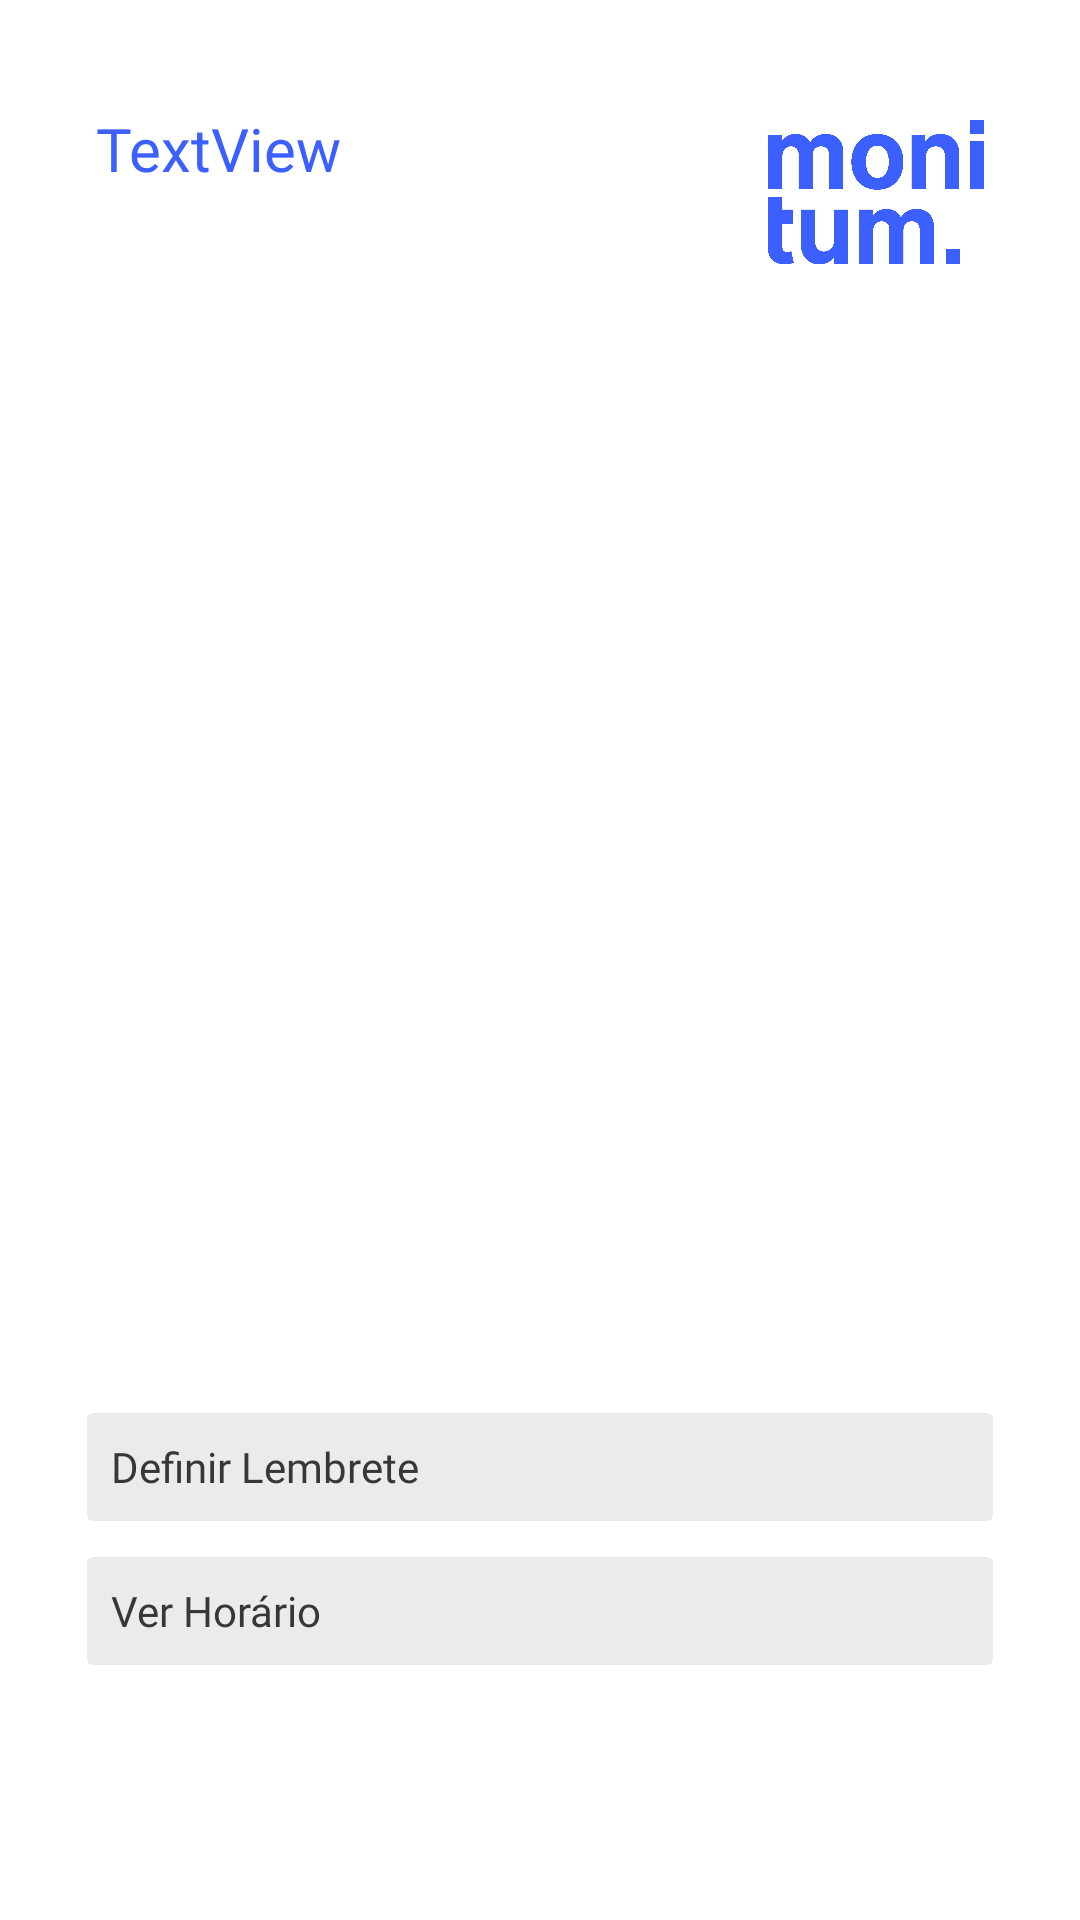

The Android layout XML behind this screen, and the referenced resources:
<!-- AndroidManifest.xml: application theme Theme.MonitumPDM -->
<!-- res/layout/activity_ver_lembrete.xml -->
<?xml version="1.0" encoding="utf-8"?>
<androidx.constraintlayout.widget.ConstraintLayout xmlns:android="http://schemas.android.com/apk/res/android"
    xmlns:app="http://schemas.android.com/apk/res-auto"
    xmlns:tools="http://schemas.android.com/tools"
    android:layout_width="match_parent"
    android:layout_height="match_parent"
    tools:context=".VerLembreteActivity">

    <Button
        android:id="@+id/buttonDefinirLembreteVerLembrete"
        android:layout_width="0dp"
        android:layout_height="wrap_content"
        android:layout_marginStart="25dp"
        android:layout_marginTop="25dp"
        android:layout_marginEnd="25dp"
        android:backgroundTint="#EBEBEB"
        android:fontFamily="@font/inter_semibold"
        android:stateListAnimator="@null"
        android:text="Definir Lembrete"
        android:textAlignment="viewStart"
        android:textAllCaps="false"
        android:textColor="#373737"
        app:cornerRadius="0dp"
        app:layout_constraintEnd_toEndOf="parent"
        app:layout_constraintStart_toStartOf="parent"
        app:layout_constraintTop_toBottomOf="@+id/listViewVerLembrete" />

    <Button
        android:id="@+id/buttonVerHorarioVerLembrete"
        android:layout_width="0dp"
        android:layout_height="wrap_content"
        android:layout_marginStart="25dp"
        android:layout_marginEnd="25dp"
        android:backgroundTint="#EBEBEB"
        android:fontFamily="@font/inter_semibold"
        android:stateListAnimator="@null"
        android:text="Ver Horário"
        android:textAlignment="viewStart"
        android:textAllCaps="false"
        android:textColor="#373737"
        app:cornerRadius="0dp"
        app:layout_constraintEnd_toEndOf="parent"
        app:layout_constraintStart_toStartOf="parent"
        app:layout_constraintTop_toBottomOf="@+id/buttonDefinirLembreteVerLembrete" />

    <ImageView
        android:id="@+id/imageViewLogoMonitumTopGestorVerLembrete"
        android:layout_width="72dp"
        android:layout_height="64dp"
        android:layout_marginTop="32dp"
        android:layout_marginEnd="32dp"
        app:layout_constraintEnd_toEndOf="parent"
        app:layout_constraintTop_toTopOf="parent"
        app:srcCompat="@drawable/monitumvert_72" />

    <TextView
        android:id="@+id/textViewNomeSalaVerLembrete"
        android:layout_width="wrap_content"
        android:layout_height="wrap_content"
        android:layout_marginStart="32dp"
        android:layout_marginTop="36dp"
        android:fontFamily="@font/inter_bold"
        android:text="TextView"
        android:textColor="#3C60FF"
        android:textSize="20sp"
        app:layout_constraintStart_toStartOf="parent"
        app:layout_constraintTop_toTopOf="parent" />

    <ListView
        android:id="@+id/listViewVerLembrete"
        android:layout_width="0dp"
        android:layout_height="0dp"
        android:layout_marginTop="20dp"
        android:layout_marginBottom="200dp"
        app:layout_constraintBottom_toBottomOf="parent"
        app:layout_constraintEnd_toEndOf="parent"
        app:layout_constraintStart_toStartOf="parent"
        app:layout_constraintTop_toBottomOf="@+id/imageViewLogoMonitumTopGestorVerLembrete" />
</androidx.constraintlayout.widget.ConstraintLayout>
<!-- resources referenced by this layout -->
<resources>
  <!-- drawable monitumvert_72: png bitmap (drawable, 27496 bytes) -->
  <style name="Theme.MonitumPDM" parent="Theme.MaterialComponents.DayNight.NoActionBar">
          
          <item name="colorPrimary">@color/purple_500</item>
          <item name="colorPrimaryVariant">@color/purple_700</item>
          <item name="colorOnPrimary">@color/white</item>
          
          <item name="colorSecondary">@color/teal_200</item>
          <item name="colorSecondaryVariant">@color/teal_700</item>
          <item name="colorOnSecondary">@color/black</item>
          
          <item name="android:statusBarColor">?attr/colorPrimaryVariant</item>
          
      </style>
  <!-- not gathered from this repository: default colours our renderer supplied (Android Studio template values) -->
  <color name="purple_500">#FF6200EE</color>
  <color name="purple_700">#FF3700B3</color>
  <color name="teal_200">#FF03DAC5</color>
  <color name="teal_700">#FF018786</color>
  <color name="black">#FF000000</color>
  <color name="white">#FFFFFFFF</color>
</resources>
